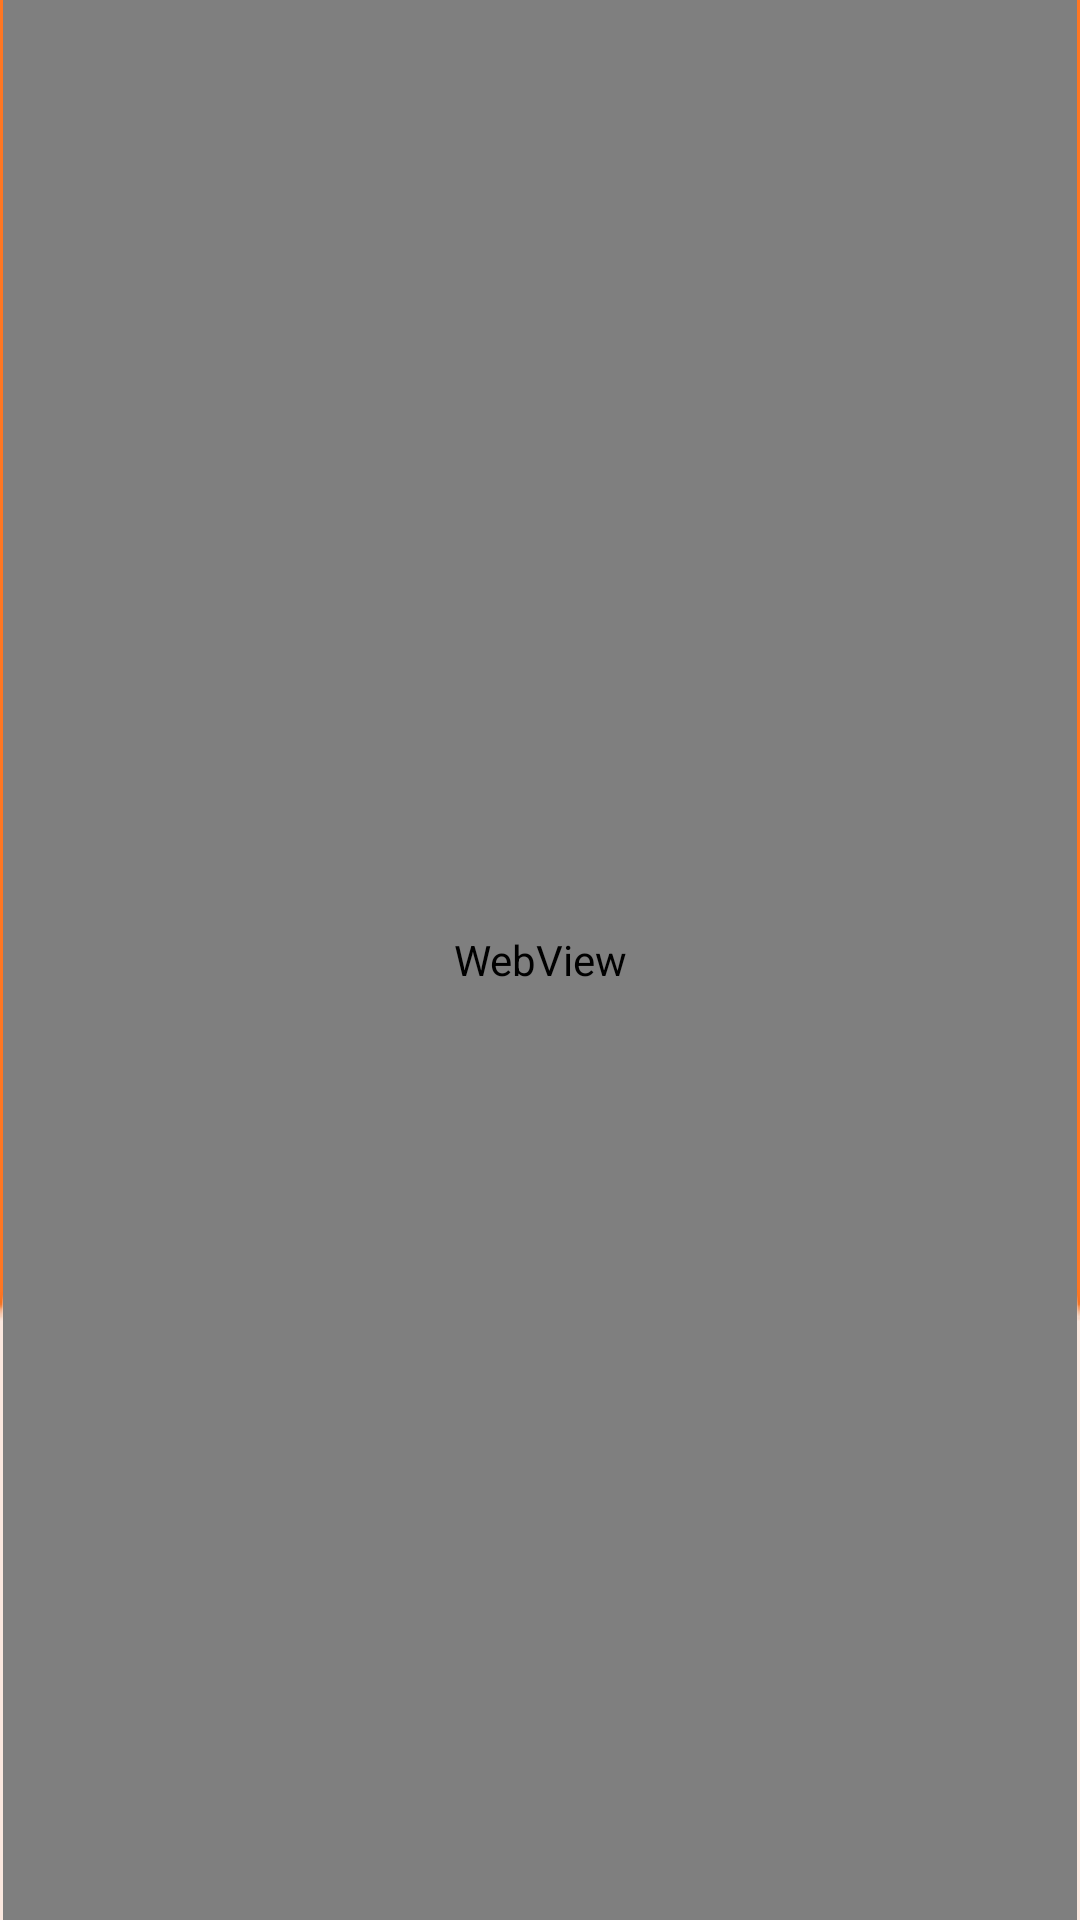

Write the Android layout XML for this screen, with the resource values it uses.
<!-- AndroidManifest.xml: application theme Theme.DineOption -->
<!-- res/layout/activity_search_results.xml -->
<?xml version="1.0" encoding="utf-8"?>
<androidx.constraintlayout.widget.ConstraintLayout xmlns:android="http://schemas.android.com/apk/res/android"
    xmlns:app="http://schemas.android.com/apk/res-auto"
    xmlns:tools="http://schemas.android.com/tools"
    android:layout_width="match_parent"
    android:layout_height="match_parent"
    tools:context=".SearchResultsActivity"
    android:background="@drawable/backgrounddraw">

    <TextView
        android:id="@+id/textViewResults"
        android:layout_width="wrap_content"
        android:layout_height="wrap_content"
        android:layout_marginStart="176dp"
        android:layout_marginTop="96dp"
        android:layout_marginEnd="177dp"
        android:text="@string/textview"
        android:textColor="@color/white"
        android:textSize="20sp"
        app:layout_constraintEnd_toEndOf="parent"
        app:layout_constraintStart_toStartOf="parent"
        app:layout_constraintTop_toTopOf="parent" />

    <WebView
        android:id="@+id/foodViewResults"
        android:layout_width="match_parent"
        android:layout_height="match_parent"
        android:layout_marginStart="1dp"
        android:layout_marginEnd="1dp"
        app:layout_constraintBottom_toBottomOf="parent"
        app:layout_constraintEnd_toEndOf="parent"
        app:layout_constraintStart_toStartOf="parent"
        app:layout_constraintTop_toBottomOf="@+id/textViewResults" />
</androidx.constraintlayout.widget.ConstraintLayout>
<!-- resources referenced by this layout -->
<resources>
  <color name="white">#FFFFFFFF</color>
  <!-- drawable backgrounddraw: png bitmap (drawable, 3761 bytes) -->
  <string name="textview">TextView</string>
  <style name="Theme.DineOption" parent="Base.Theme.DineOption" />
  <style name="Base.Theme.DineOption" parent="Theme.Material3.DayNight.NoActionBar">
          
          
  
  
      </style>
</resources>
